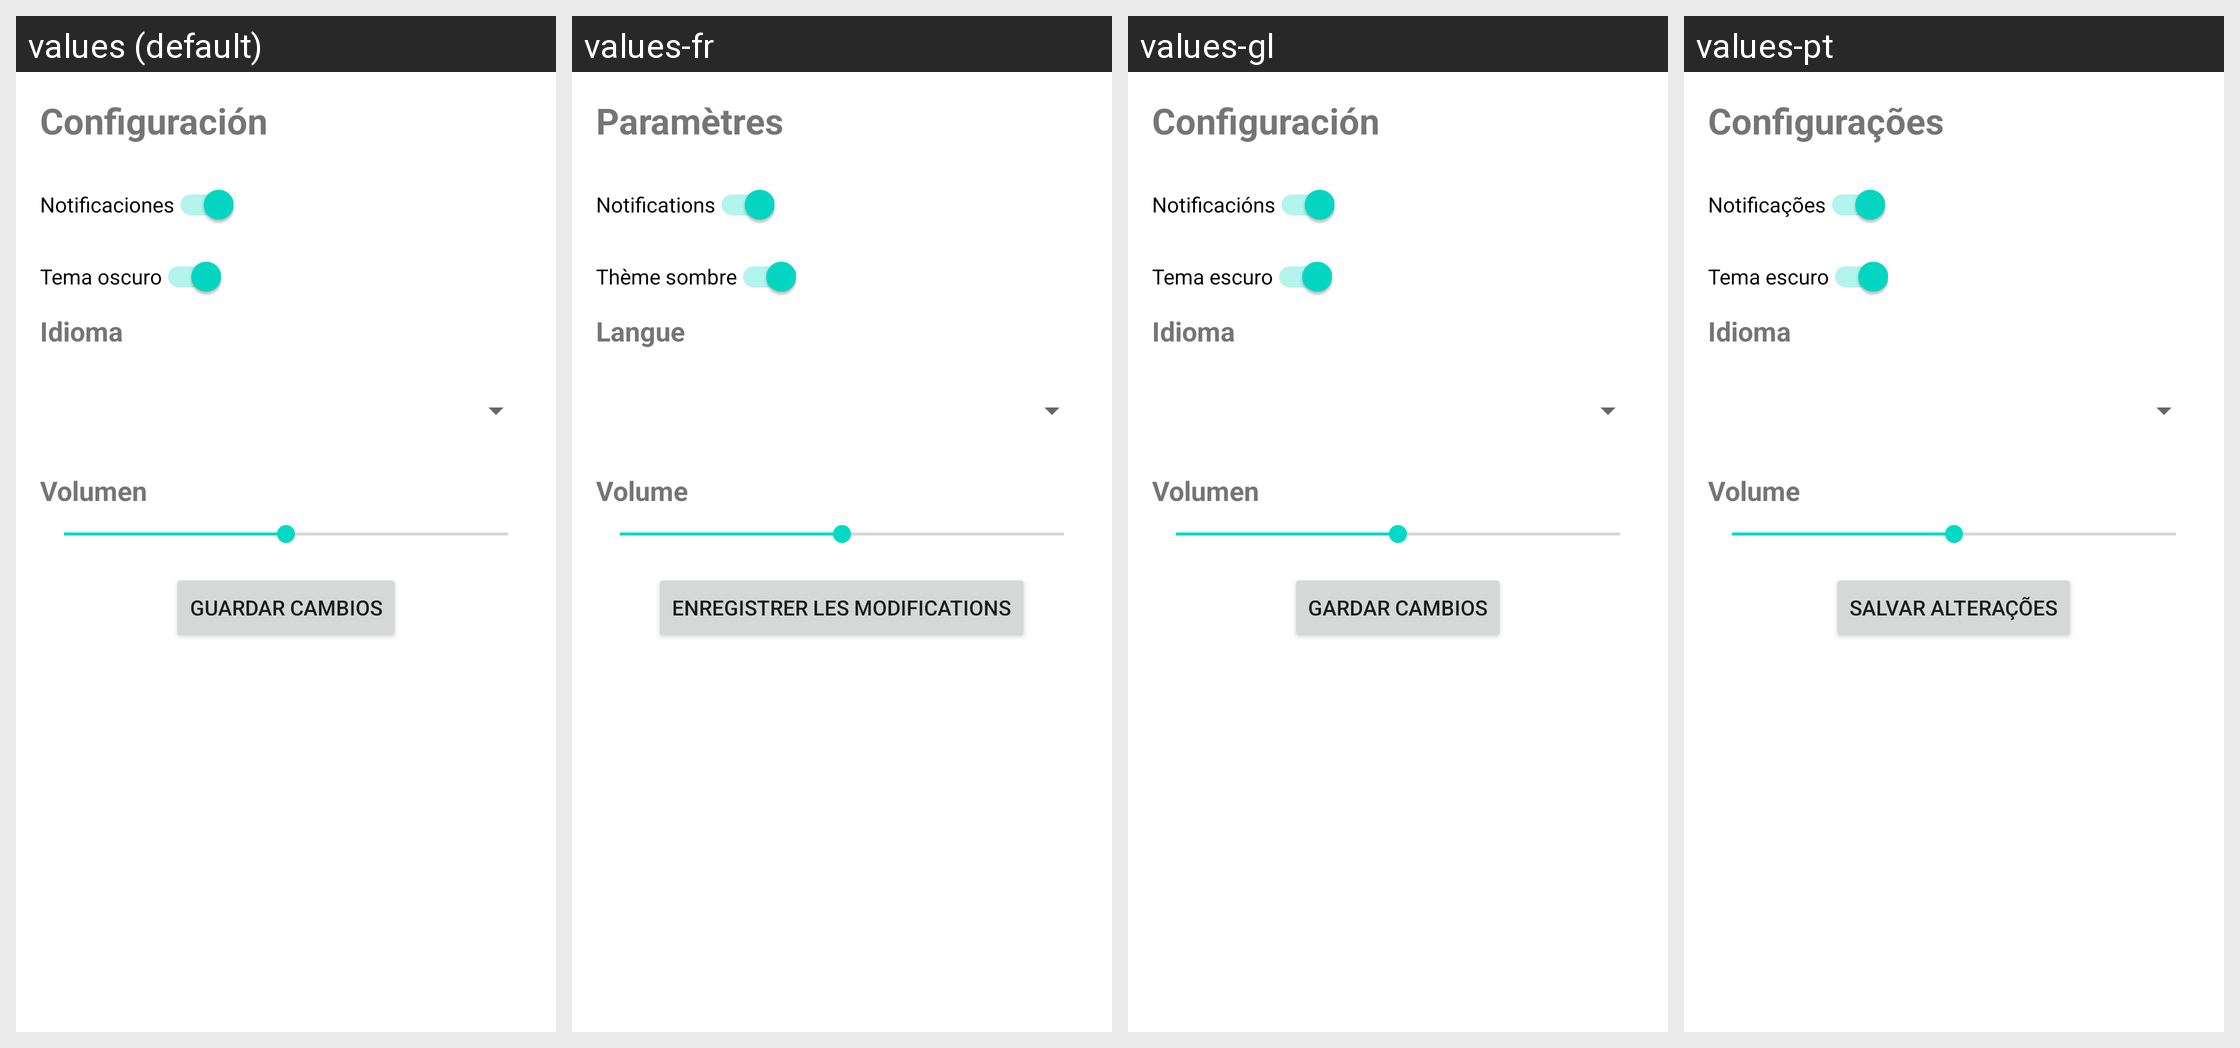

For this localized Android screen grid, give each drawn string resource with its value in every locale shown.
Android screen res/layout/activity_settings.xml rendered under 4 locales, left to right: values (default), values-fr, values-gl, values-pt. Device: Nexus 5 (rendered at 1080×1920; each locale shown at half size, 540×960, under a caption strip naming it); theme Theme.FloatAR.
Other locales in the repository, not shown: values-de, values-en, values-it, values-ja, values-zh.
Strings drawn on this screen, with the default value and each locale's value (text and hints the layout hard-codes, and strings that could not be matched under every locale, appear in the picture but are not listed):

settings_title
  values: Configuración
  values-fr: Paramètres
  values-gl: Configuración
  values-pt: Configurações

notifications_title
  values: Notificaciones
  values-fr: Notifications
  values-gl: Notificacións
  values-pt: Notificações

theme_title
  values: Tema oscuro
  values-fr: Thème sombre
  values-gl: Tema escuro
  values-pt: Tema escuro

settings_language
  values: Idioma
  values-fr: Langue
  values-gl: Idioma
  values-pt: Idioma

volume_title
  values: Volumen
  values-fr: Volume
  values-gl: Volumen
  values-pt: Volume

sava_changes_title
  values: Guardar cambios
  values-fr: Enregistrer les modifications
  values-gl: Gardar cambios
  values-pt: Salvar alterações
